2-way image classification set "crops" from GitHub (muhammad-zainal-muttaqin/Anylabel); label vocabulary: ripe, unripe.

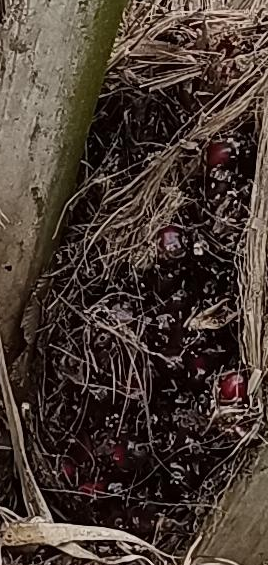
Label: ripe

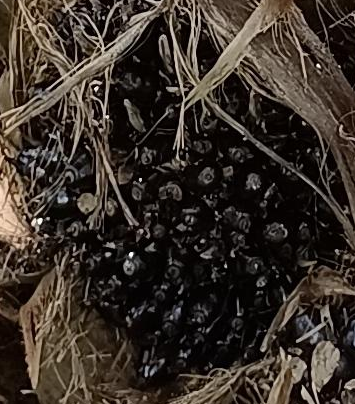
Label: unripe

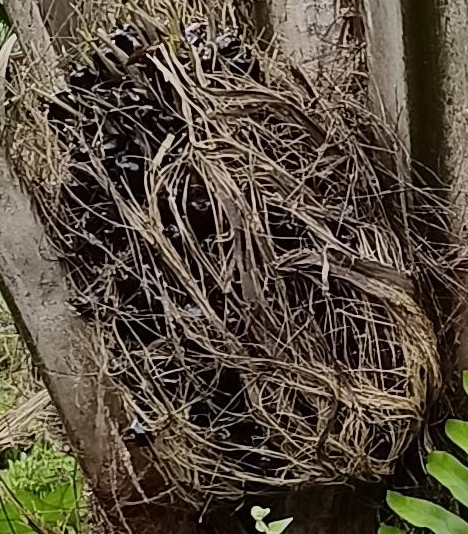
Label: unripe

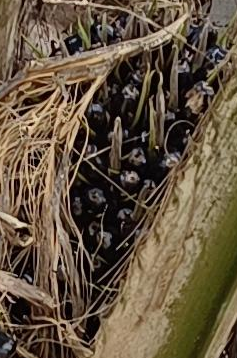
Label: unripe

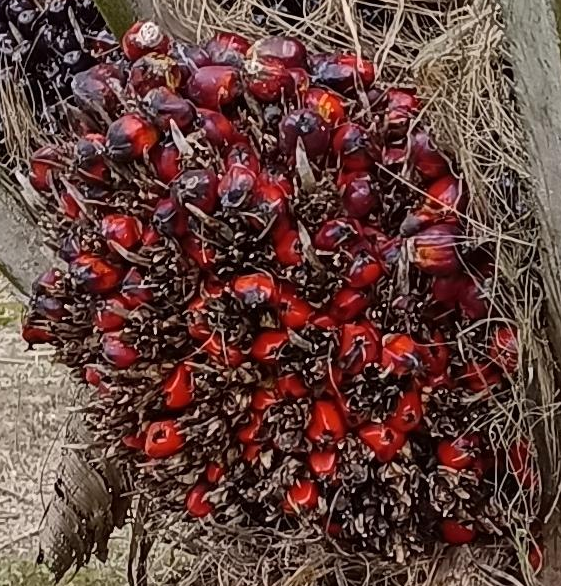
Label: ripe

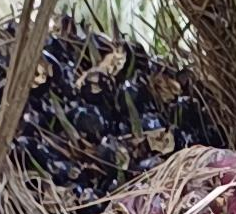
Label: unripe
